Run: headless pygame with SDL's dummy video driver; simulated clock (each Clock.tick advances the game by its frame time, no real sleeping); random seed 0; keys injected as events and as key.get_pressed() state; mouse plan: one left click at the window centre at the start of phase 2, then a move to the lower-right quarter at the start of phase 3.
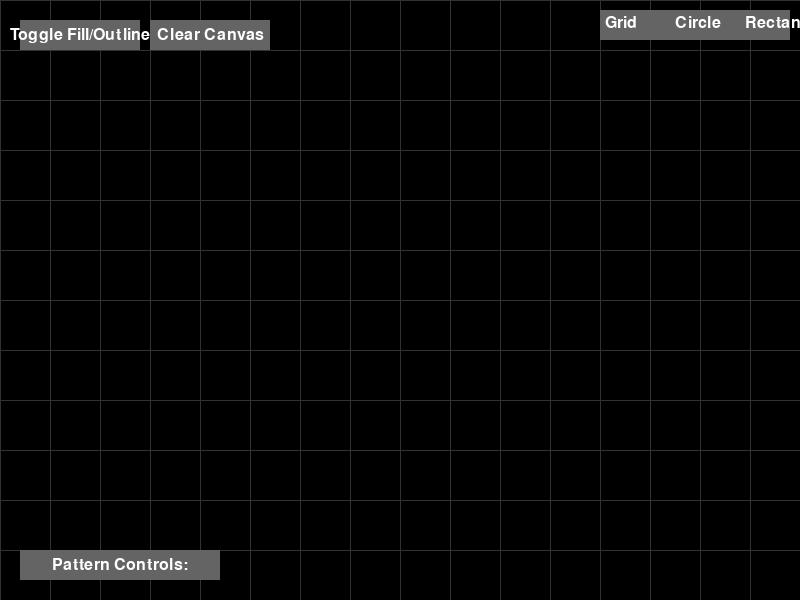
Frame 1 of 4 · flips 1–60 · no input
Frame 2 of 4 · flips 61–180 · clicked the window centre · tapped SPACE, RETURN · held RIGHT (→), D · screen unchanged from frame 1, image omitted
Frame 3 of 4 · flips 181–300 · moved the mouse to the lower-right quarter · held DOWN (↓), S · screen unchanged from frame 2, image omitted
Frame 4 of 4 · flips 301–420 · held LEFT (←), A, UP (↑), W · screen unchanged from frame 3, image omitted

The pygame program that drew these frames:

import pygame
import sys

pygame.init()

SCREEN_WIDTH, SCREEN_HEIGHT = 800, 600
BACKGROUND_COLOR = (0, 0, 0)
GRID_COLOR = (50, 50, 50)
GRID_SPACING = 50

screen = pygame.display.set_mode((SCREEN_WIDTH, SCREEN_HEIGHT))
pygame.display.set_caption("Pattern Generator")

PATTERN_GRID = "Grid"
PATTERN_CIRCLE = "Circle"
PATTERN_RECTANGLE = "Rectangle"
PATTERN_SPIRAL = "Spiral"

patterns = [PATTERN_GRID, PATTERN_CIRCLE, PATTERN_RECTANGLE, PATTERN_SPIRAL]
current_pattern = None
shape_filled = False
shapes = []

def main():
    global shapes
    running = True

    while running:
        for event in pygame.event.get():
            if event.type == pygame.QUIT:
                running = False
            elif event.type == pygame.KEYDOWN:
                handle_key_event(event.key)
            elif event.type == pygame.MOUSEBUTTONDOWN:
                handle_mouse_click(event.pos)

        screen.fill(BACKGROUND_COLOR)
        draw_grid()  # Draw grid before any shapes

        for shape in shapes:
            draw_shape(shape)

        draw_pattern_menu()
        draw_fill_mode_button()
        draw_clear_canvas_button()
        draw_pattern_controls()

        pygame.display.flip()

    pygame.quit()
    sys.exit()

def handle_key_event(key):
    global current_pattern

    if key == pygame.K_g:
        current_pattern = PATTERN_GRID
    elif key == pygame.K_c:
        current_pattern = PATTERN_CIRCLE
    elif key == pygame.K_r:
        current_pattern = PATTERN_RECTANGLE
    elif key == pygame.K_s:
        current_pattern = PATTERN_SPIRAL

def handle_mouse_click(pos):
    global shape_filled

    menu_rect = pygame.Rect(SCREEN_WIDTH - 200, 10, 190, 30)
    fill_button_rect = pygame.Rect(20, 20, 120, 30)
    clear_button_rect = pygame.Rect(150, 20, 120, 30)

    if menu_rect.collidepoint(pos):
        x_offset = SCREEN_WIDTH - 200
        for idx, pattern in enumerate(patterns):
            pattern_rect = pygame.Rect(x_offset, 10, 60, 30)
            if pattern_rect.collidepoint(pos):
                select_pattern(patterns[idx])
                break
            x_offset += 70
    elif fill_button_rect.collidepoint(pos):
        shape_filled = not shape_filled
    elif clear_button_rect.collidepoint(pos):
        clear_canvas()

def select_pattern(pattern):
    global current_pattern, shapes

    current_pattern = pattern
    if current_pattern == PATTERN_GRID:
        shapes.append({"type": "grid"})
    elif current_pattern == PATTERN_CIRCLE:
        shapes.append({"type": "circle"})
    elif current_pattern == PATTERN_RECTANGLE:
        shapes.append({"type": "rectangle"})
    elif current_pattern == PATTERN_SPIRAL:
        shapes.append({"type": "spiral"})

def clear_canvas():
    global shapes
    shapes = []

def draw_grid():
    for x in range(0, SCREEN_WIDTH, GRID_SPACING):
        pygame.draw.line(screen, GRID_COLOR, (x, 0), (x, SCREEN_HEIGHT))
    for y in range(0, SCREEN_HEIGHT, GRID_SPACING):
        pygame.draw.line(screen, GRID_COLOR, (0, y), (SCREEN_WIDTH, y))

def draw_shape(shape):
    if shape["type"] == "grid":
        draw_grid_pattern()
    elif shape["type"] == "circle":
        draw_circle_pattern()
    elif shape["type"] == "rectangle":
        draw_rectangle_pattern()
    elif shape["type"] == "spiral":
        draw_spiral_pattern()

def draw_grid_pattern():
    for x in range(0, SCREEN_WIDTH, GRID_SPACING):
        pygame.draw.line(screen, GRID_COLOR, (x, 0), (x, SCREEN_HEIGHT))
    for y in range(0, SCREEN_HEIGHT, GRID_SPACING):
        pygame.draw.line(screen, GRID_COLOR, (0, y), (SCREEN_WIDTH, y))

def draw_circle_pattern():
    pattern_color = (255, 0, 0)
    if shape_filled:
        pygame.draw.circle(screen, pattern_color, (SCREEN_WIDTH // 2, SCREEN_HEIGHT // 2), 100)
    else:
        pygame.draw.circle(screen, pattern_color, (SCREEN_WIDTH // 2, SCREEN_HEIGHT // 2), 100, 2)

def draw_rectangle_pattern():
    pattern_color = (0, 0, 255)
    rect = pygame.Rect(100, 100, 200, 150)
    if shape_filled:
        pygame.draw.rect(screen, pattern_color, rect)
    else:
        pygame.draw.rect(screen, pattern_color, rect, 2)

def draw_spiral_pattern():
    center_x, center_y = SCREEN_WIDTH // 2, SCREEN_HEIGHT // 2
    radius = 100
    max_radius = 200
    num_lines = 100
    color = (0, 255, 0)

    for i in range(num_lines):
        angle = i * (360 / num_lines)
        line_length = radius + (max_radius - radius) * i / num_lines
        x1 = center_x + int(radius * pygame.math.cos(angle * pygame.math.pi / 180))
        y1 = center_y + int(radius * pygame.math.sin(angle * pygame.math.pi / 180))
        x2 = center_x + int(line_length * pygame.math.cos(angle * pygame.math.pi / 180))
        y2 = center_y + int(line_length * pygame.math.sin(angle * pygame.math.pi / 180))
        if shape_filled:
            pygame.draw.line(screen, color, (x1, y1), (x2, y2), 2)
        else:
            pygame.draw.line(screen, color, (x1, y1), (x2, y2))

def draw_pattern_menu():
    font = pygame.font.SysFont(None, 24)
    menu_text = "Select Pattern: "
    x_offset = SCREEN_WIDTH - 200

    pygame.draw.rect(screen, (100, 100, 100), (x_offset, 10, 190, 30))

    for pattern in patterns:
        pattern_text = font.render(pattern, True, (255, 255, 255))
        pattern_rect = pattern_text.get_rect(topleft=(x_offset + 5, 15))
        screen.blit(pattern_text, pattern_rect)
        x_offset += 70

def draw_fill_mode_button():
    font = pygame.font.SysFont(None, 24)
    button_text = "Toggle Fill/Outline"
    button_rect = pygame.Rect(20, 20, 120, 30)

    pygame.draw.rect(screen, (100, 100, 100), button_rect)
    text = font.render(button_text, True, (255, 255, 255))
    text_rect = text.get_rect(center=button_rect.center)
    screen.blit(text, text_rect)

def draw_clear_canvas_button():
    font = pygame.font.SysFont(None, 24)
    button_text = "Clear Canvas"
    button_rect = pygame.Rect(150, 20, 120, 30)

    pygame.draw.rect(screen, (100, 100, 100), button_rect)
    text = font.render(button_text, True, (255, 255, 255))
    text_rect = text.get_rect(center=button_rect.center)
    screen.blit(text, text_rect)

def draw_pattern_controls():
    font = pygame.font.SysFont(None, 24)
    controls_text = "Pattern Controls:"
    controls_rect = pygame.Rect(20, SCREEN_HEIGHT - 50, 200, 30)
    pygame.draw.rect(screen, (100, 100, 100), controls_rect)

    text = font.render(controls_text, True, (255, 255, 255))
    text_rect = text.get_rect(center=controls_rect.center)
    screen.blit(text, text_rect)

if __name__ == "__main__":
    main()
